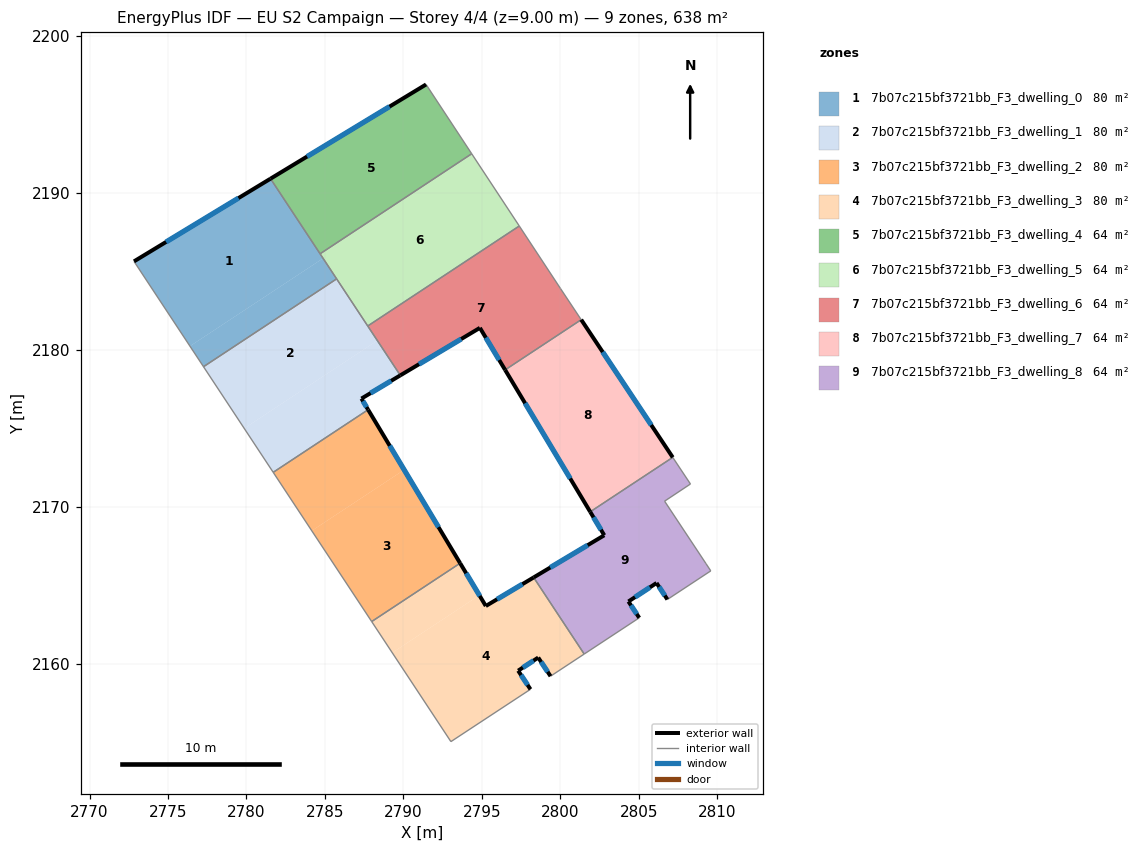
=== STOREY PLAN SPEC (per zone: floor XY polygon, exterior-wall plan segments, windows/doors) ===
zone 1: 7b07c215bf3721bb_F3_dwelling_0  (79.7 m²)
  floor: (2781.53, 2190.90) (2784.88, 2185.83) (2776.40, 2180.23) (2772.84, 2185.63)
  floor: (2784.88, 2185.83) (2785.75, 2184.52) (2777.26, 2178.92) (2776.40, 2180.23)
  exterior wall: (2781.53, 2190.90) – (2772.84, 2185.63)  [10.2 m]
    window: (2779.49, 2189.66) – (2774.88, 2186.87)  [8.6 m²]
  interior walls: 4
zone 2: 7b07c215bf3721bb_F3_dwelling_1  (79.7 m²)
  floor: (2785.75, 2184.52) (2788.34, 2180.59) (2779.86, 2174.99) (2777.26, 2178.92)
  floor: (2788.34, 2180.59) (2789.80, 2178.37) (2787.33, 2176.89) (2787.75, 2176.18) (2781.71, 2172.19) (2779.86, 2174.99)
  exterior wall: (2787.33, 2176.89) – (2789.80, 2178.37)  [2.9 m]
    window: (2787.91, 2177.24) – (2789.22, 2178.02)  [2.4 m²]
  exterior wall: (2787.75, 2176.18) – (2787.33, 2176.89)  [0.8 m]
    window: (2787.65, 2176.35) – (2787.43, 2176.72)  [0.7 m²]
  interior walls: 5
zone 3: 7b07c215bf3721bb_F3_dwelling_2  (79.7 m²)
  floor: (2787.75, 2176.18) (2790.05, 2172.35) (2784.16, 2168.47) (2781.71, 2172.19)
  floor: (2790.05, 2172.35) (2793.61, 2166.40) (2787.98, 2162.68) (2784.16, 2168.47)
  exterior wall: (2793.61, 2166.40) – (2787.75, 2176.18)  [11.4 m]
    window: (2792.24, 2168.70) – (2789.13, 2173.88)  [9.6 m²]
  interior walls: 3
zone 4: 7b07c215bf3721bb_F3_dwelling_3  (79.7 m²)
  floor: (2793.61, 2166.40) (2794.84, 2164.36) (2789.29, 2160.70) (2787.98, 2162.68)
  floor: (2798.30, 2165.49) (2801.52, 2160.61) (2799.38, 2159.20) (2798.59, 2160.39) (2797.31, 2159.55) (2798.10, 2158.37) (2793.03, 2155.03) (2789.29, 2160.70) (2794.84, 2164.36) (2795.25, 2163.67)
  exterior wall: (2795.25, 2163.67) – (2793.61, 2166.40)  [3.2 m]
    window: (2794.87, 2164.31) – (2794.00, 2165.76)  [2.7 m²]
  exterior wall: (2798.30, 2165.49) – (2795.25, 2163.67)  [3.6 m]
    window: (2797.58, 2165.06) – (2795.97, 2164.10)  [3.0 m²]
  exterior wall: (2798.59, 2160.39) – (2799.38, 2159.20)  [1.4 m]
    window: (2798.78, 2160.11) – (2799.19, 2159.48)  [1.2 m²]
  exterior wall: (2797.31, 2159.55) – (2798.59, 2160.39)  [1.5 m]
    window: (2797.61, 2159.75) – (2798.29, 2160.19)  [1.3 m²]
  exterior wall: (2798.10, 2158.37) – (2797.31, 2159.55)  [1.4 m]
    window: (2797.91, 2158.64) – (2797.50, 2159.27)  [1.2 m²]
  interior walls: 5
zone 5: 7b07c215bf3721bb_F3_dwelling_4  (63.8 m²)
  floor: (2791.44, 2196.90) (2794.35, 2192.49) (2784.69, 2186.11) (2781.53, 2190.90)
  exterior wall: (2791.44, 2196.90) – (2781.53, 2190.90)  [11.6 m]
    window: (2789.12, 2195.49) – (2783.86, 2192.31)  [9.8 m²]
  interior walls: 3
zone 6: 7b07c215bf3721bb_F3_dwelling_5  (63.8 m²)
  floor: (2794.35, 2192.49) (2797.38, 2187.88) (2787.73, 2181.51) (2784.69, 2186.11)
  interior walls: 5
zone 7: 7b07c215bf3721bb_F3_dwelling_6  (63.8 m²)
  floor: (2797.38, 2187.88) (2800.01, 2183.90) (2801.33, 2181.92) (2796.48, 2178.72) (2794.88, 2181.39) (2789.80, 2178.37) (2787.73, 2181.51)
  exterior wall: (2794.88, 2181.39) – (2796.48, 2178.72)  [3.1 m]
    window: (2795.25, 2180.77) – (2796.10, 2179.35)  [2.6 m²]
  exterior wall: (2789.80, 2178.37) – (2794.88, 2181.39)  [5.9 m]
    window: (2790.99, 2179.08) – (2793.68, 2180.68)  [5.0 m²]
  interior walls: 5
zone 8: 7b07c215bf3721bb_F3_dwelling_7  (63.8 m²)
  floor: (2801.33, 2181.92) (2807.16, 2173.14) (2801.90, 2169.67) (2796.48, 2178.72)
  exterior wall: (2796.48, 2178.72) – (2801.90, 2169.67)  [10.5 m]
    window: (2797.75, 2176.59) – (2800.63, 2171.80)  [8.9 m²]
  exterior wall: (2807.16, 2173.14) – (2801.33, 2181.92)  [10.5 m]
    window: (2805.79, 2175.20) – (2802.70, 2179.86)  [8.9 m²]
  interior walls: 2
zone 9: 7b07c215bf3721bb_F3_dwelling_8  (63.8 m²)
  floor: (2808.29, 2171.45) (2806.64, 2170.35) (2809.28, 2166.37) (2809.59, 2165.91) (2806.82, 2164.09) (2806.13, 2165.14) (2804.34, 2163.96) (2805.03, 2162.92) (2801.52, 2160.61) (2798.30, 2165.49) (2802.80, 2168.18) (2801.90, 2169.67) (2807.16, 2173.14)
  exterior wall: (2806.13, 2165.14) – (2806.82, 2164.09)  [1.3 m]
    window: (2806.29, 2164.89) – (2806.66, 2164.33)  [1.1 m²]
  exterior wall: (2804.34, 2163.96) – (2806.13, 2165.14)  [2.1 m]
    window: (2804.76, 2164.24) – (2805.71, 2164.86)  [1.8 m²]
  exterior wall: (2805.03, 2162.92) – (2804.34, 2163.96)  [1.2 m]
    window: (2804.87, 2163.16) – (2804.50, 2163.72)  [1.1 m²]
  exterior wall: (2802.80, 2168.18) – (2798.30, 2165.49)  [5.2 m]
    window: (2801.74, 2167.55) – (2799.36, 2166.12)  [4.4 m²]
  exterior wall: (2801.90, 2169.67) – (2802.80, 2168.18)  [1.7 m]
    window: (2802.11, 2169.32) – (2802.59, 2168.53)  [1.5 m²]
  interior walls: 8

=== DERIVED (storey summary) ===
Building: EU S2 Campaign
Storey: 4 of 4  (floor level z = 9.00 m)
Storey gross floor area: 637.8 m²
Zones on this storey: 9
  - 7b07c215bf3721bb_F3_dwelling_0: floor 79.7 m²; exterior wall 10.2 m (30.5 m²); 1 window(s) 8.6 m²; WWR 28.1%
  - 7b07c215bf3721bb_F3_dwelling_1: floor 79.7 m²; exterior wall 3.7 m (11.1 m²); 2 window(s) 3.1 m²; WWR 28.1%
  - 7b07c215bf3721bb_F3_dwelling_2: floor 79.7 m²; exterior wall 11.4 m (34.2 m²); 1 window(s) 9.6 m²; WWR 28.1%
  - 7b07c215bf3721bb_F3_dwelling_3: floor 79.7 m²; exterior wall 11.1 m (33.3 m²); 5 window(s) 9.4 m²; WWR 28.1%
  - 7b07c215bf3721bb_F3_dwelling_4: floor 63.8 m²; exterior wall 11.6 m (34.8 m²); 1 window(s) 9.8 m²; WWR 28.1%
  - 7b07c215bf3721bb_F3_dwelling_5: floor 63.8 m²
  - 7b07c215bf3721bb_F3_dwelling_6: floor 63.8 m²; exterior wall 9.0 m (27.1 m²); 2 window(s) 7.6 m²; WWR 28.1%
  - 7b07c215bf3721bb_F3_dwelling_7: floor 63.8 m²; exterior wall 21.1 m (63.2 m²); 2 window(s) 17.8 m²; WWR 28.1%
  - 7b07c215bf3721bb_F3_dwelling_8: floor 63.8 m²; exterior wall 11.6 m (34.9 m²); 5 window(s) 9.8 m²; WWR 28.1%
Zone adjacency (shared interzone walls):
  - 7b07c215bf3721bb_F3_dwelling_0 ↔ 7b07c215bf3721bb_F3_dwelling_1
  - 7b07c215bf3721bb_F3_dwelling_0 ↔ 7b07c215bf3721bb_F3_dwelling_4
  - 7b07c215bf3721bb_F3_dwelling_0 ↔ 7b07c215bf3721bb_F3_dwelling_5
  - 7b07c215bf3721bb_F3_dwelling_1 ↔ 7b07c215bf3721bb_F3_dwelling_2
  - 7b07c215bf3721bb_F3_dwelling_1 ↔ 7b07c215bf3721bb_F3_dwelling_5
  - 7b07c215bf3721bb_F3_dwelling_1 ↔ 7b07c215bf3721bb_F3_dwelling_6
  - 7b07c215bf3721bb_F3_dwelling_2 ↔ 7b07c215bf3721bb_F3_dwelling_3
  - 7b07c215bf3721bb_F3_dwelling_3 ↔ 7b07c215bf3721bb_F3_dwelling_8
  - 7b07c215bf3721bb_F3_dwelling_4 ↔ 7b07c215bf3721bb_F3_dwelling_5
  - 7b07c215bf3721bb_F3_dwelling_5 ↔ 7b07c215bf3721bb_F3_dwelling_6
  - 7b07c215bf3721bb_F3_dwelling_6 ↔ 7b07c215bf3721bb_F3_dwelling_7
  - 7b07c215bf3721bb_F3_dwelling_7 ↔ 7b07c215bf3721bb_F3_dwelling_8